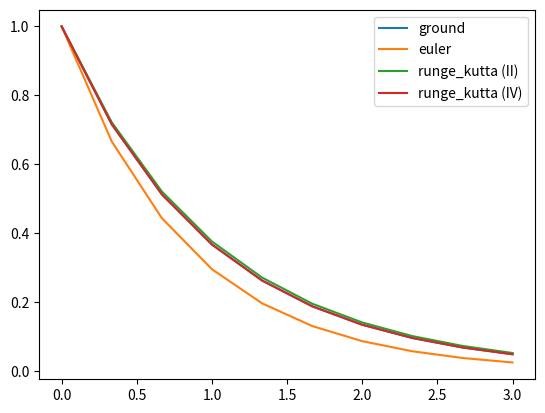

Generate this figure with matplotlib:
import numpy as np
import matplotlib.pyplot as plt


# dx/dt = -x, x(0) = 1, 0 < t < 3
def right_side(t, x):
    return -x


def ground_truth(t):
    return np.exp(-t)


def euler(t, f, init):
    x = np.zeros(t.shape[0])
    x[0] = init
    for i in range(x.shape[0] - 1):
        h = t[i + 1] - t[i]
        x[i + 1] = x[i] + h * f(t[i], x[i])
    return x


def runge_kutta_2(t, f, init, alpha=0.75):
    x = np.zeros(t.shape[0])
    x[0] = init
    for i in range(x.shape[0] - 1):
        h = t[i + 1] - t[i]
        x[i + 1] = x[i] + h * ((1 - alpha) * f(t[i], x[i]) + alpha * f(t + h/(2*alpha), x[i] + h/(2*alpha) * f(t[i], x[i])))
    return x


def runge_kutta_4(t, f, init):
    x = np.zeros(t.shape[0])
    x[0] = init
    for i in range(x.shape[0] - 1):
        h = t[i + 1] - t[i]
        k1 = f(t[i], x[i])
        k2 = f(t[i] + h/2, x[i] + h/2 * k1)
        k3 = f(t[i] + h / 2, x[i] + h / 2 * k2)
        k4 = f(t[i] + h, x[i] + h * k3)
        x[i + 1] = x[i] + h/6 * (k1 + 2*k2 + 2*k3 + k4)
    return x


eps = 10e-3
t = np.linspace(0, 3, 10 ** 1)
x_ground = ground_truth(t)
x_euler = euler(t, right_side, init=1)  # x(0)=1
x_rk_2 = runge_kutta_2(t, right_side, init=1)
x_rk_4 = runge_kutta_4(t, right_side, init=1)

plt.plot(t, x_ground, label='ground')
plt.plot(t, x_euler, label='euler')
plt.plot(t, x_rk_2, label='runge_kutta (II)')
plt.plot(t, x_rk_4, label='runge_kutta (IV)')
plt.legend()
plt.show()
